Run: headless pygame with SDL's dummy video driver; simulated clock (each Clock.tick advances the game by its frame time, no real sleeping); random seed 0; keys injected as events and as key.get_pressed() state; no mouse input.
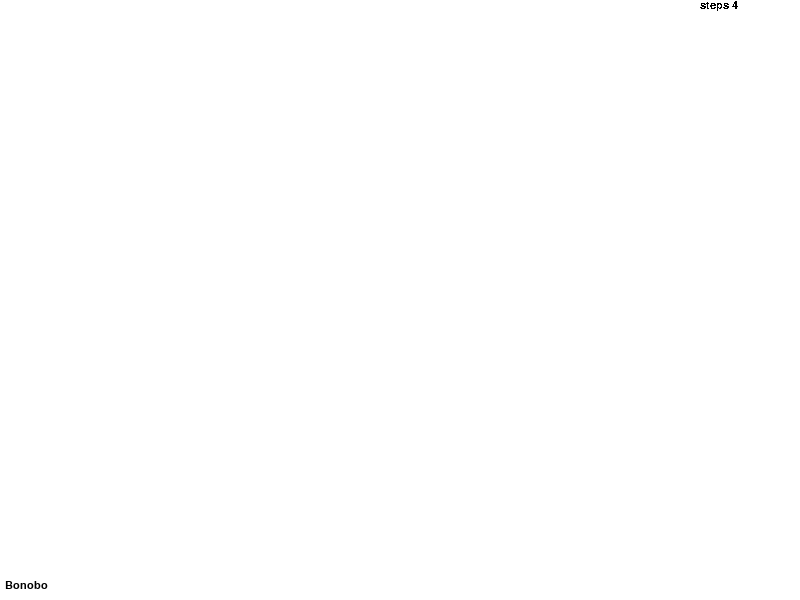
Frame 1 of 4 · flips 1–60 · no input
Frame 2 of 4 · flips 61–180 · tapped SPACE, RETURN · held RIGHT (→), D · screen unchanged from frame 1, image omitted
Frame 3 of 4 · flips 181–300 · held DOWN (↓), S · screen unchanged from frame 2, image omitted
Frame 4 of 4 · flips 301–420 · held LEFT (←), A, UP (↑), W · screen unchanged from frame 3, image omitted

The pygame program that drew these frames:

import sys
import pygame
from pygame.locals import *

pygame.init()
size = width, height = 800,600
screen = pygame.display.set_mode(size)
pygame.display.set_caption("testing")
myfont = pygame.font.SysFont("monospace", 16)
WHITE = (255,255,255)

steps = 4

while True:
    pygame.display.flip()
    for event in pygame.event.get():

        if event.type == pygame.QUIT: sys.exit()

    screen.fill(WHITE)

    disclaimertext = myfont.render("Bonobo", 1, (0,0,0))
    screen.blit(disclaimertext, (5, 580))

    for event in pygame.event.get():
        if event.type == pygame.KEYUP:
            if event.key == pygame.K_LEFT:
                steps -= 1
            if event.key == pygame.K_RIGHT:
                steps -= 1
            if event.key == pygame.K_UP:
                steps -= 1
            if event.key == pygame.K_DOWN:
                steps -= 1


    text = myfont.render("steps {0}".format(steps), 0, (0,0,0))
    screen.blit(text, (700, 0))
